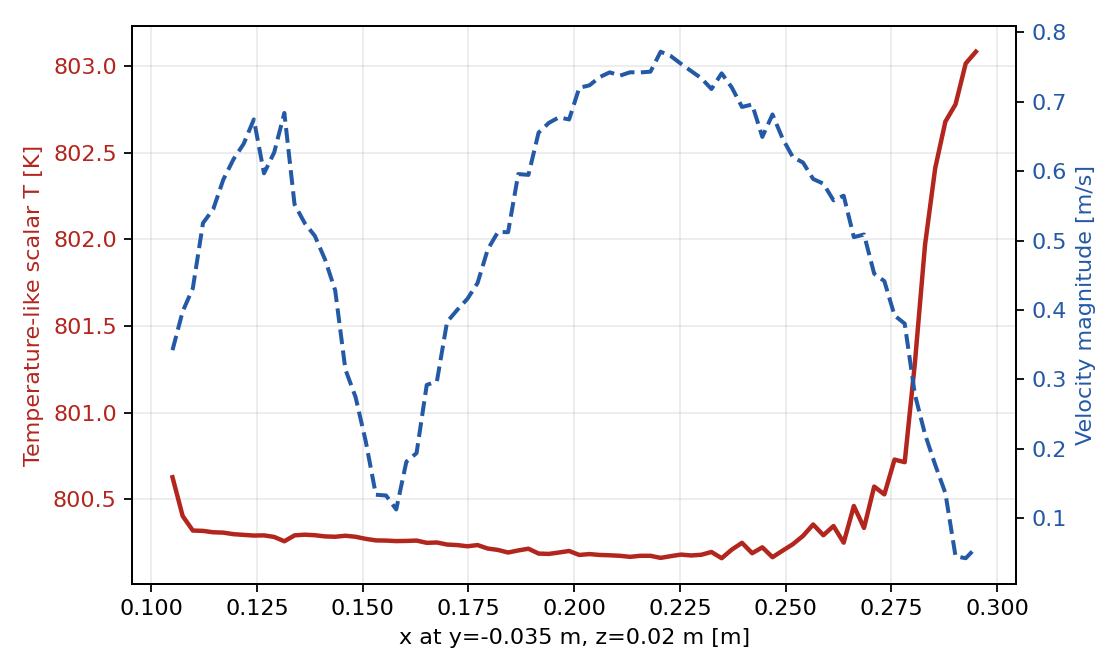

The data file committed next to this chart (first rows):
sample, x, y, z, nearest_x, nearest_y, nearest_z, nearest_distance, T, Ux, Uy, Uz, Umag
0, 0.105, -0.035, 0.02, 0.1052, -0.03515, 0.01875, 0.00127, 800.6, -0.2398, 0.2442, 0.0001831, 0.3422
1, 0.1074, -0.035, 0.02, 0.1073, -0.03434, 0.01875, 0.001417, 800.4, -0.3102, 0.2493, 0.0002421, 0.3979
2, 0.1098, -0.035, 0.02, 0.1097, -0.03399, 0.01875, 0.001613, 800.3, -0.3699, 0.2219, 1.4894e-05, 0.4314
3, 0.1122, -0.035, 0.02, 0.1127, -0.0354, 0.01875, 0.001391, 800.3, -0.5054, 0.1437, -2.08283e-05, 0.5254
4, 0.1146, -0.035, 0.02, 0.1148, -0.0352, 0.01875, 0.001277, 800.3, -0.5303, 0.1262, -0.0005781, 0.5451
5, 0.117, -0.035, 0.02, 0.117, -0.03534, 0.01875, 0.001297, 800.3, -0.5806, 0.09318, -0.0007956, 0.5881
6, 0.1194, -0.035, 0.02, 0.1193, -0.03537, 0.01875, 0.001317, 800.3, -0.6136, 0.06736, -0.001136, 0.6173
7, 0.1218, -0.035, 0.02, 0.1217, -0.03546, 0.01875, 0.001341, 800.3, -0.638, 0.04317, -0.001369, 0.6395
8, 0.1242, -0.035, 0.02, 0.1241, -0.03572, 0.01875, 0.001451, 800.3, -0.6744, 0.01898, -0.001261, 0.6747
9, 0.1266, -0.035, 0.02, 0.1262, -0.03427, 0.01875, 0.001508, 800.3, -0.5969, -0.00147, -0.002058, 0.5969
10, 0.1291, -0.035, 0.02, 0.1287, -0.03497, 0.01875, 0.001297, 800.3, -0.6266, -0.02573, -0.001477, 0.6271
11, 0.1315, -0.035, 0.02, 0.131, -0.03603, 0.01875, 0.001691, 800.3, -0.6832, -0.03188, -0.0002864, 0.684
12, 0.1339, -0.035, 0.02, 0.1342, -0.03495, 0.01875, 0.001296, 800.3, -0.5458, -0.08581, -0.0007674, 0.5525
13, 0.1363, -0.035, 0.02, 0.1365, -0.03497, 0.01875, 0.001279, 800.3, -0.5164, -0.09628, -0.0004359, 0.5253
14, 0.1387, -0.035, 0.02, 0.1387, -0.03533, 0.01875, 0.001294, 800.3, -0.4981, -0.09344, 0.0001012, 0.5067
15, 0.1411, -0.035, 0.02, 0.141, -0.03549, 0.01875, 0.001345, 800.3, -0.4596, -0.111, 0.0005751, 0.4728
16, 0.1435, -0.035, 0.02, 0.1436, -0.03576, 0.01875, 0.001464, 800.3, -0.4128, -0.114, 0.001531, 0.4283
17, 0.1459, -0.035, 0.02, 0.1453, -0.03428, 0.01875, 0.001567, 800.3, -0.2728, -0.1564, 0.0008262, 0.3145
18, 0.1483, -0.035, 0.02, 0.1479, -0.03511, 0.01875, 0.001327, 800.3, -0.2428, -0.1286, 0.002015, 0.2748
19, 0.1507, -0.035, 0.02, 0.1503, -0.03555, 0.01875, 0.00142, 800.3, -0.1861, -0.09938, 0.002206, 0.211
20, 0.1531, -0.035, 0.02, 0.1538, -0.03494, 0.01875, 0.001423, 800.3, -0.05325, -0.1228, 0.001776, 0.1339
21, 0.1555, -0.035, 0.02, 0.155, -0.03577, 0.01875, 0.001551, 800.3, -0.08142, -0.1049, 0.002047, 0.1328
22, 0.1579, -0.035, 0.02, 0.1577, -0.03584, 0.01875, 0.001522, 800.3, -0.01596, -0.1116, 0.001601, 0.1127
23, 0.1603, -0.035, 0.02, 0.1592, -0.03528, 0.01875, 0.001726, 800.3, 0.1126, -0.1424, 0.001062, 0.1816
24, 0.1627, -0.035, 0.02, 0.162, -0.03503, 0.01875, 0.00142, 800.3, 0.1606, -0.1085, 0.001099, 0.1939
25, 0.1651, -0.035, 0.02, 0.1654, -0.03464, 0.01875, 0.001331, 800.2, 0.265, -0.123, 0.0007531, 0.2921
26, 0.1675, -0.035, 0.02, 0.1674, -0.03542, 0.01875, 0.001326, 800.2, 0.2801, -0.09951, 0.0009278, 0.2973
27, 0.1699, -0.035, 0.02, 0.1701, -0.03452, 0.01875, 0.001349, 800.2, 0.3676, -0.1073, 0.0004804, 0.3829
28, 0.1723, -0.035, 0.02, 0.1728, -0.03508, 0.01875, 0.001325, 800.2, 0.3905, -0.08774, 0.0005283, 0.4002
29, 0.1747, -0.035, 0.02, 0.1743, -0.03462, 0.02125, 0.001369, 800.2, 0.408, -0.08157, -0.0004741, 0.4161
30, 0.1772, -0.035, 0.02, 0.1769, -0.03507, 0.01875, 0.001269, 800.2, 0.4329, -0.07245, 0.0005044, 0.439
31, 0.1796, -0.035, 0.02, 0.1796, -0.03502, 0.01875, 0.001251, 800.2, 0.4819, -0.07216, 0.0002916, 0.4873
32, 0.182, -0.035, 0.02, 0.1818, -0.03486, 0.02125, 0.001264, 800.2, 0.5085, -0.06329, -0.0002481, 0.5125
33, 0.1844, -0.035, 0.02, 0.1841, -0.03566, 0.01875, 0.001431, 800.2, 0.5101, -0.04627, 0.0003902, 0.5122
34, 0.1868, -0.035, 0.02, 0.1871, -0.03481, 0.01875, 0.001302, 800.2, 0.5932, -0.05693, -0.0001039, 0.5959
35, 0.1892, -0.035, 0.02, 0.1894, -0.03552, 0.02125, 0.001379, 800.2, 0.593, -0.04556, 1.98287e-05, 0.5948
36, 0.1916, -0.035, 0.02, 0.1915, -0.03426, 0.01875, 0.001456, 800.2, 0.6536, -0.05139, -0.000345, 0.6557
37, 0.194, -0.035, 0.02, 0.194, -0.03471, 0.01875, 0.001284, 800.2, 0.6681, -0.04478, -0.0003732, 0.6696
38, 0.1964, -0.035, 0.02, 0.1967, -0.03502, 0.01875, 0.001278, 800.2, 0.6767, -0.03644, -0.0003657, 0.6777
39, 0.1988, -0.035, 0.02, 0.1992, -0.03558, 0.01875, 0.001422, 800.2, 0.6739, -0.0301, -0.0002778, 0.6746
40, 0.2012, -0.035, 0.02, 0.201, -0.03434, 0.01875, 0.001426, 800.2, 0.7195, -0.03234, -0.0005176, 0.7203
41, 0.2036, -0.035, 0.02, 0.2036, -0.03484, 0.01875, 0.001261, 800.2, 0.7233, -0.02501, -0.0005284, 0.7238
42, 0.206, -0.035, 0.02, 0.2061, -0.03483, 0.01875, 0.001267, 800.2, 0.7352, -0.02262, -0.0005358, 0.7356
43, 0.2084, -0.035, 0.02, 0.2084, -0.03486, 0.01875, 0.001259, 800.2, 0.7423, -0.01882, -0.0005185, 0.7425
44, 0.2108, -0.035, 0.02, 0.2113, -0.03481, 0.01875, 0.001368, 800.2, 0.7377, -0.0112, -0.0004348, 0.7377
45, 0.2132, -0.035, 0.02, 0.2134, -0.03478, 0.01875, 0.001281, 800.2, 0.7426, -0.007697, -0.0004128, 0.7426
46, 0.2156, -0.035, 0.02, 0.2154, -0.035, 0.01875, 0.001273, 800.2, 0.7423, -0.004438, -0.0003824, 0.7423
47, 0.218, -0.035, 0.02, 0.2173, -0.03509, 0.01875, 0.001448, 800.2, 0.7434, -0.001823, -0.0003706, 0.7434
48, 0.2204, -0.035, 0.02, 0.2198, -0.03418, 0.01875, 0.001613, 800.2, 0.7722, -0.0003095, -0.0004826, 0.7722
49, 0.2228, -0.035, 0.02, 0.2221, -0.03447, 0.01875, 0.001534, 800.2, 0.7659, 0.002331, -0.000392, 0.7659
50, 0.2253, -0.035, 0.02, 0.2245, -0.03484, 0.01875, 0.001452, 800.2, 0.7548, 0.007627, -0.000295, 0.7548
51, 0.2277, -0.035, 0.02, 0.2281, -0.03457, 0.01875, 0.001404, 800.2, 0.7443, 0.01304, -0.0002036, 0.7444
52, 0.2301, -0.035, 0.02, 0.2305, -0.03485, 0.01875, 0.001345, 800.2, 0.7338, 0.01521, -9.91446e-05, 0.734
53, 0.2325, -0.035, 0.02, 0.2331, -0.03544, 0.01875, 0.001469, 800.2, 0.7182, 0.01743, 5.19373e-05, 0.7185
54, 0.2349, -0.035, 0.02, 0.2354, -0.03387, 0.01875, 0.001756, 800.2, 0.7407, 0.02477, -8.50728e-05, 0.7411
55, 0.2373, -0.035, 0.02, 0.2366, -0.03501, 0.01875, 0.001438, 800.2, 0.7202, 0.02466, 9.20063e-05, 0.7206
56, 0.2397, -0.035, 0.02, 0.2392, -0.0357, 0.01875, 0.001515, 800.2, 0.6922, 0.02331, 0.0003468, 0.6926
57, 0.2421, -0.035, 0.02, 0.2427, -0.03479, 0.01875, 0.001401, 800.2, 0.6954, 0.03324, 0.0004367, 0.6962
58, 0.2445, -0.035, 0.02, 0.2453, -0.03561, 0.01875, 0.001619, 800.2, 0.6487, 0.03029, 0.0009386, 0.6494
59, 0.2469, -0.035, 0.02, 0.2471, -0.03405, 0.01875, 0.001584, 800.2, 0.6805, 0.04228, 0.0007969, 0.6818
... 20 more rows
